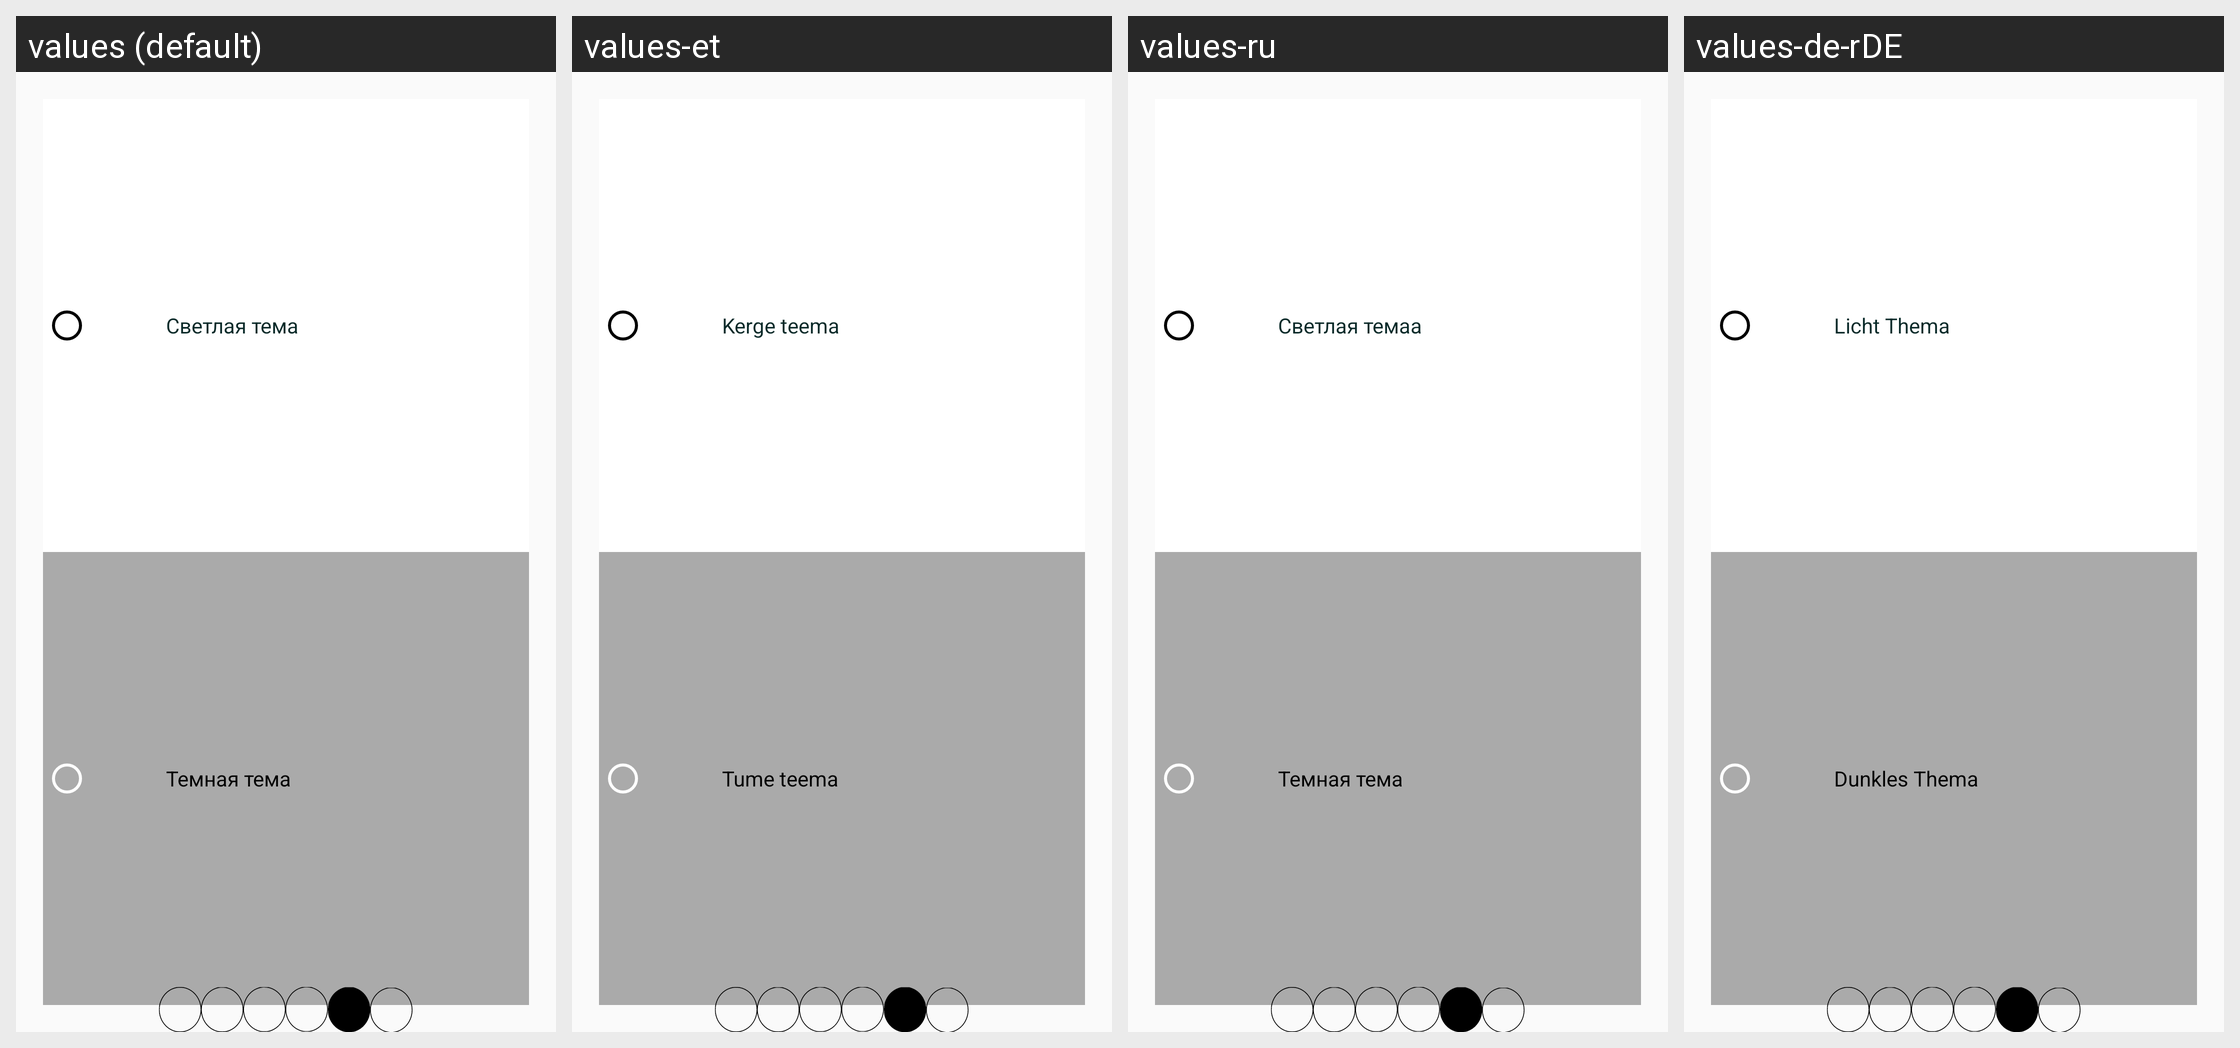

Strings drawn on this Android screen and how each of the app's shown locales translates them:
Android screen res/layout/fragment_choose_theme_page.xml rendered under 4 locales, left to right: values (default), values-et, values-ru, values-de-rDE. Device: Nexus 5 (rendered at 1080×1920; each locale shown at half size, 540×960, under a caption strip naming it); theme AppTheme.
Other locales in the repository, not shown: values-ar, values-en, values-fr, values-hi-rIN, values-it, values-iw-rIL, values-zh-rCN.
Strings drawn on this screen, with the default value and each locale's value (text and hints the layout hard-codes, and strings that could not be matched under every locale, appear in the picture but are not listed):

light_theme
  values: Светлая тема
  values-et: Kerge teema
  values-ru: Светлая темаа
  values-de-rDE: Licht Thema

dark_theme
  values: Темная тема
  values-et: Tume teema
  values-ru: Темная тема
  values-de-rDE: Dunkles Thema
